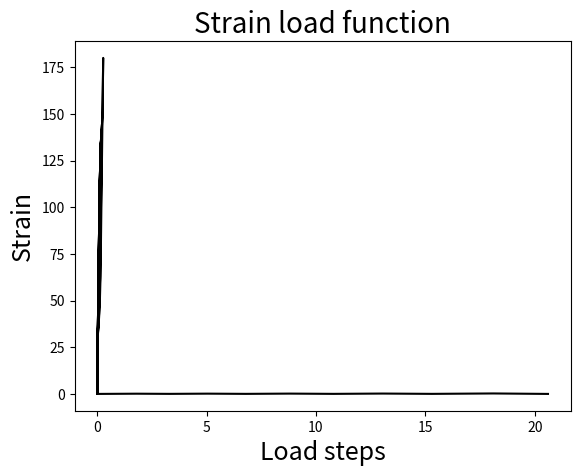

This figure's Python source:
import numpy as np
import matplotlib.pyplot as plt

# Material properties
E = 1000
eps_l = 0.1
CAS = 1
CSA = 1
TAS_f = 10.000575443
TAS_s = 70.000575443
TSA_s = 90.000575443
TSA_f = 130.000575443
betaSA = 10
betaAS = 10

toll = 1e-6
toll_ = 1e-3

# Boundary Conditions
T = 160
eps_1 = np.arange(0, 0.15+toll, 0.00001)
eps_2 = np.arange(0.15,-toll, -0.00001)
eps_3 = np.arange(0.,0.175-toll, 0.00001)
eps_4 = np.arange(0.175,-toll, -0.00001)
eps_5 = np.arange(0.,0.2-toll, 0.00001)
eps_6 = np.arange(0.2,-toll, -0.00001)
eps_7 = np.arange(0.,0.225-toll, 0.00001)
eps_8 = np.arange(0.225,-toll, -0.00001)
eps_9 = np.arange(0.,0.28-toll, 0.00001)
eps_10 = np.arange(0.28,-toll, -0.00001)
eps = np.concatenate((eps_1,eps_2,eps_3,eps_4,eps_5,eps_6,eps_7,eps_8,eps_9,eps_10))
print(eps)
# internal variable
xi_s = np.zeros(eps.size)

# Initialize stress storage
sig = np.zeros(eps.size)


FSA_n = CSA*T
FAS_n = CAS*T


for i in range(0, eps.size - 1):

    # Compute trial state
    eps_e_tr = eps[i + 1] - eps_l * xi_s[i]
    sig_tr = E * eps_e_tr

    # Check for Phase transformation at trail state
    FAS_tr = sig_tr - CAS * T
    FAS_s_tr = sig_tr - CAS * (T-TAS_s)
    FAS_f_tr = sig_tr - CAS * (T-TAS_f)

    if (FAS_s_tr > 0   and xi_s[i]<1 and  FAS_tr-FAS_n>0 )  :
        HAS = 1
    else:
        HAS = 0

    FSA_tr = sig_tr - CSA * T
    FSA_s_tr = sig_tr - CSA*(T-   TSA_s)
    FSA_f_tr = sig_tr - CSA*(T-   TSA_f)

    if (FSA_s_tr  < 0    and  xi_s[i]> 0  and FSA_tr-FSA_n<0):
        HSA = 1
    else:
        HSA = 0
#    print("The values of tranformation coefficients HAS  are ",HAS , " because FAS_s_tr*FSA_f_tr= ", FAS_s_tr*FAS_f_tr , " and HSA is ", HSA, "because FSA_s_tr*FSA_f_tr ", FSA_s_tr*FSA_f_tr," for load-step ", i+1)
    print("HAS is ", HAS, "because FAS_f_tr", FAS_f_tr,"FAS_s_tr ", FAS_s_tr, "  xi_s ", xi_s[i], ", ",FAS_s_tr > 0 )
    print("HSA is ", HSA)
  # In case no phase transformation (Elastic step)
    if (HAS == 0) and (HSA == 0):
        # Update internal variable and the next trial value
        xi_s[i + 1] = xi_s[i]
        sig[i + 1] = sig_tr
        FAS_n = FAS_tr
        FSA_n = FSA_tr
    else:

        xi_s_i = xi_s[i]

        eps_e = eps[i + 1] - eps_l * xi_s_i
        sig[i + 1] = E * eps_e
        FSA = sig[i + 1] - CSA * T

        FSA_n = sig[i] - CSA * T
        FSA_f = FSA + CSA * TSA_f

        FAS = sig[i + 1] - CAS * T
        FAS_n = sig[i] + CAS * T
        FAS_f = FAS + CAS * TAS_f

        #Residual










        #R = (xi_s_i - xi_s[i])*(FAS_f**2)  - HSA*(betaSA * xi_s_i) * (FSA - FSA_n) \
        #    - HAS * (betaAS * (1 - xi_s_i))*(FAS - FAS_n)

        #Hessian
        #G = (FAS_f)**2 -   2*(xi_s_i - xi_s[i])*FAS_f*E*eps_l - HSA*betaSA  * (FSA - FSA_n) \
        #    + HSA * E * eps_l * betaSA * xi_s_i  \
        #    + HAS * betaAS * (FAS - FAS_n) + HAS * betaAS * eps_l * E * (1 - xi_s_i)
        # For calculating relative tolerance
        iter=0


        RHS_AS = (xi_s_i - xi_s[i]) - HAS*betaAS*(FAS-FAS_n)*(1.0 - xi_s_i)/(FAS_f**2)
        RHS_AS = RHS_AS -  HSA*betaSA*xi_s_i*(FSA-FSA_n)/(FSA_f**2)


        RHS_SA = 0 # (FSA - CSA*TSA_f)**2*dh_SA - HSA*betaSA*(FSA-FSA_n)*xi_s_i
        R=np.sqrt( RHS_AS**2  + RHS_SA**2)
        NR_RHS = np.zeros(2)
        NR_MAT = np.zeros((2,2))
        NR_SOL = np.zeros(2)
        while abs(R) >= toll:


            eps_e = eps[i + 1] - eps_l * xi_s_i
            sig[i + 1] = E * eps_e
            #print(sig[i+1], R)
            FSA = sig[i + 1] - CSA * T
            FSA_n = sig[i] - CSA * T
            FSA_f = FSA + CSA * TSA_f

            FAS = sig[i + 1] - CAS * T
            FAS_n = sig[i] - CAS * T
            FAS_f = FAS + CAS * TAS_f

#            R = (xi_s_i - xi_s[i])*(FAS_f**2)  - HSA*(betaSA * xi_s_i) * (FSA - FSA_n) \
#             - HAS * (betaAS * (1 - xi_s_i))*(FAS - FAS_n)

#            G = (FAS_f)**2 -   2*(xi_s_i - xi_s[i])*FAS_f*E*eps_l - HSA*betaSA  * (FSA - FSA_n) \
#                 + HSA * E * eps_l * betaSA * xi_s_i  \
#                 + HAS * betaAS * (FAS - FAS_n) + HAS * betaAS * eps_l * E * (1 - xi_s_i)

            RHS_AS = (xi_s_i - xi_s[i]) - HAS*betaAS*(FAS-FAS_n)*(1.0 - xi_s_i)/(FAS_f**2)
            RHS_AS = RHS_AS -  HSA*betaSA*xi_s_i*(FSA-FSA_n)/(FSA_f**2)

            RHS_SA = 0 # xi_s_i-xi_s[i]   ; #  FSA_f**2*dh_SA - HSA*betaSA*(FSA-FSA_n)*xi_s_i;

            #Assemble the RHS
            NR_RHS[0] = RHS_AS;
            NR_RHS[1] = RHS_SA;

            NR_MAT[0,0] = 1 + HAS*betaAS*E*eps_l*(1.0 - xi_s_i)/(FAS_f**2)  + HAS*betaAS*(FAS-FAS_n)/(FAS_f**2) +2*E*eps_l*HAS*betaAS*(FAS-FAS_n)*(1.0 - xi_s_i)/(FAS_f**3)
            NR_MAT[0,0] = NR_MAT[0,0] - HSA*betaSA*(FSA-FSA_n)/(FSA_f**2) + HSA*betaSA*xi_s_i*E*eps_l/(FSA_f**2) - 2*E*eps_l*HSA*betaSA*xi_s_i*(FSA-FSA_n)/(FSA_f**3)

            ##      HAS*betaAS*(FAS-FAS_n) +E*eps_l*(betaAS*HAS*(1-xi_s_i)-2*(xi_s_i-xi_s[i])*FAS_f) + FAS_f**2;
            NR_MAT[0,1] =  0 # HAS*betaAS*(FAS-FAS_n) +E*eps_l*(betaAS*HAS*(1-xi_s_i)-2*(xi_s_i-xi_s[i])*FAS_f) ;
            NR_MAT[1,0] =  0 #-HSA*betaSA*(FSA-FSA_n) +E*eps_l*(betaSA*HSA*xi_s_i-2*dh_SA*FSA_f) ;
            NR_MAT[1,1] =  0 #-HSA*betaSA*(FSA-FSA_n) +E*eps_l*(betaSA*HAS*xi_s_i-2*dh_SA*FSA_f) + FSA_f**2;

            #NR_SOL =   -np.linalg.inv(NR_MAT).dot(NR_RHS)

#            dh_AS = dh_AS-NR_SOL[0];
#            dh_SA = dh_SA-NR_SOL[1];


            xi_s_i = xi_s_i -  RHS_AS/NR_MAT[0,0]

            R=np.sqrt( RHS_AS**2)

            iter=iter+1
            print("     NR iteration   ", iter," has residual ", R )

        xi_s[i+1] = xi_s_i
    print("     The converged value of stress is ", sig[i+1], "and the value of the internal variable is  ", xi_s[i+1])
    print("              ")

fig = plt.plot(eps, sig,'k')
plt.xlabel('Strain',fontsize=18)
plt.ylabel('Stress [MPa]',fontsize=18)
plt.title('Uniaxis loading',fontsize=20)
plt.grid()
plt.savefig('cyclic_loading.svg')

load_steps= np.arange(0, len(eps)/10000,1e-4 )
fig = plt.plot(load_steps, eps,'k')
plt.ticklabel_format(style='sci')
plt.title('Strain load function',fontsize=20)
plt.xlabel('Load steps',fontsize=18)
plt.ylabel('Strain',fontsize=18)
plt.grid()
plt.savefig('strain_load.svg')






















#fig, (ax1, ax2) = plt.subplots(1, 2)
#fig.suptitle('Horizontally stacked subplots')
#ax1.plot(eps, sig)
#ax2.plot(eps, sig)
#plt.show()

















